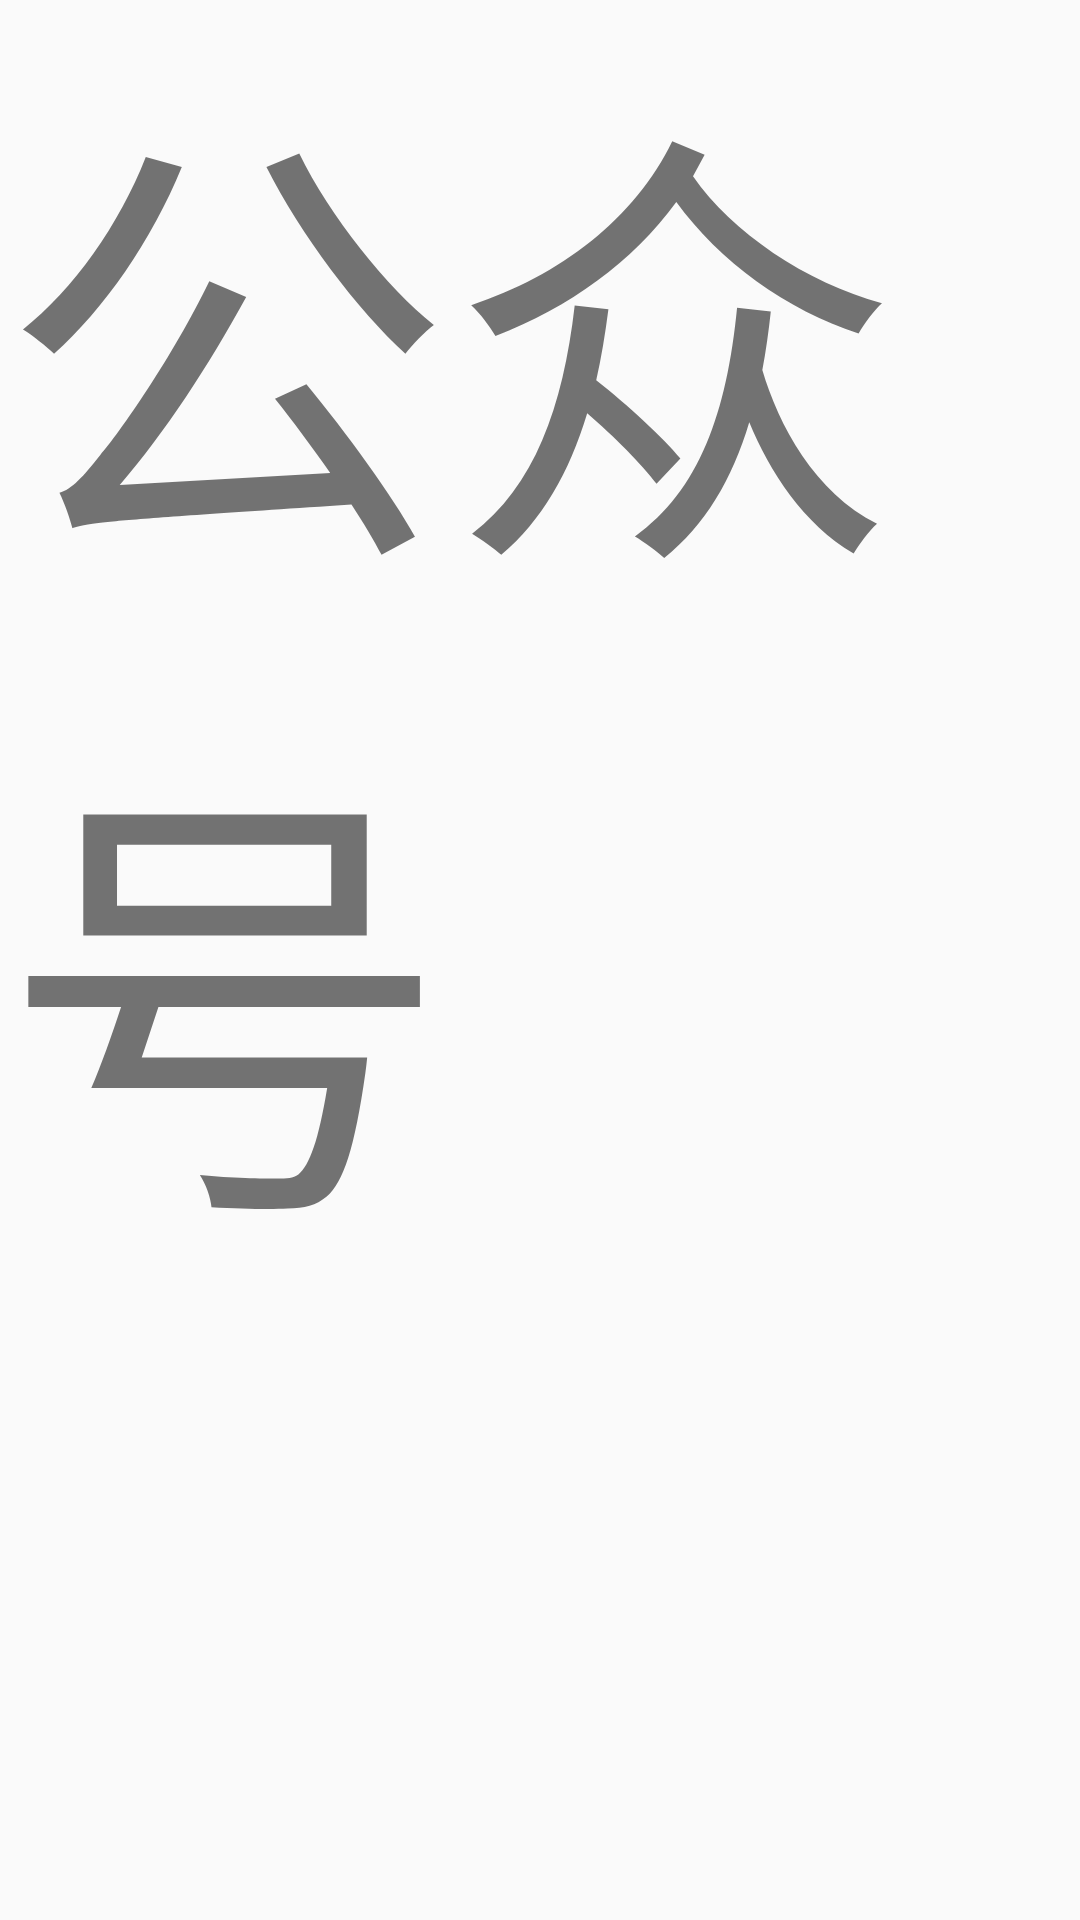

Here is an Android app screen rendered from its layout file. Give the layout XML and the strings, colors and styles it references.
<!-- AndroidManifest.xml: application theme MyTheme -->
<!-- res/layout/fragment_wx.xml -->
<?xml version="1.0" encoding="utf-8"?>
<LinearLayout xmlns:android="http://schemas.android.com/apk/res/android"
    android:layout_width="match_parent"
    android:layout_height="match_parent">
   <ScrollView
       android:layout_width="wrap_content"
       android:layout_height="match_parent">
       <TextView
           android:layout_width="match_parent"
           android:layout_height="match_parent"
           android:text="@string/title_wx"
           android:textSize="150sp"/>
   </ScrollView>

</LinearLayout>
<!-- resources referenced by this layout -->
<resources>
  <string name="title_wx">公众号</string>
  <style name="MyTheme" parent="Theme.AppCompat.Light.NoActionBar">
          
          <item name="colorPrimary">@color/theme</item>
          <item name="colorPrimaryDark">@color/theme</item>
          <item name="colorAccent">@color/theme</item>
          <item name="android:background">@color/transparent</item>
      </style>
  <color name="theme">#2695da</color>
  <color name="transparent">#00000000</color>
</resources>
